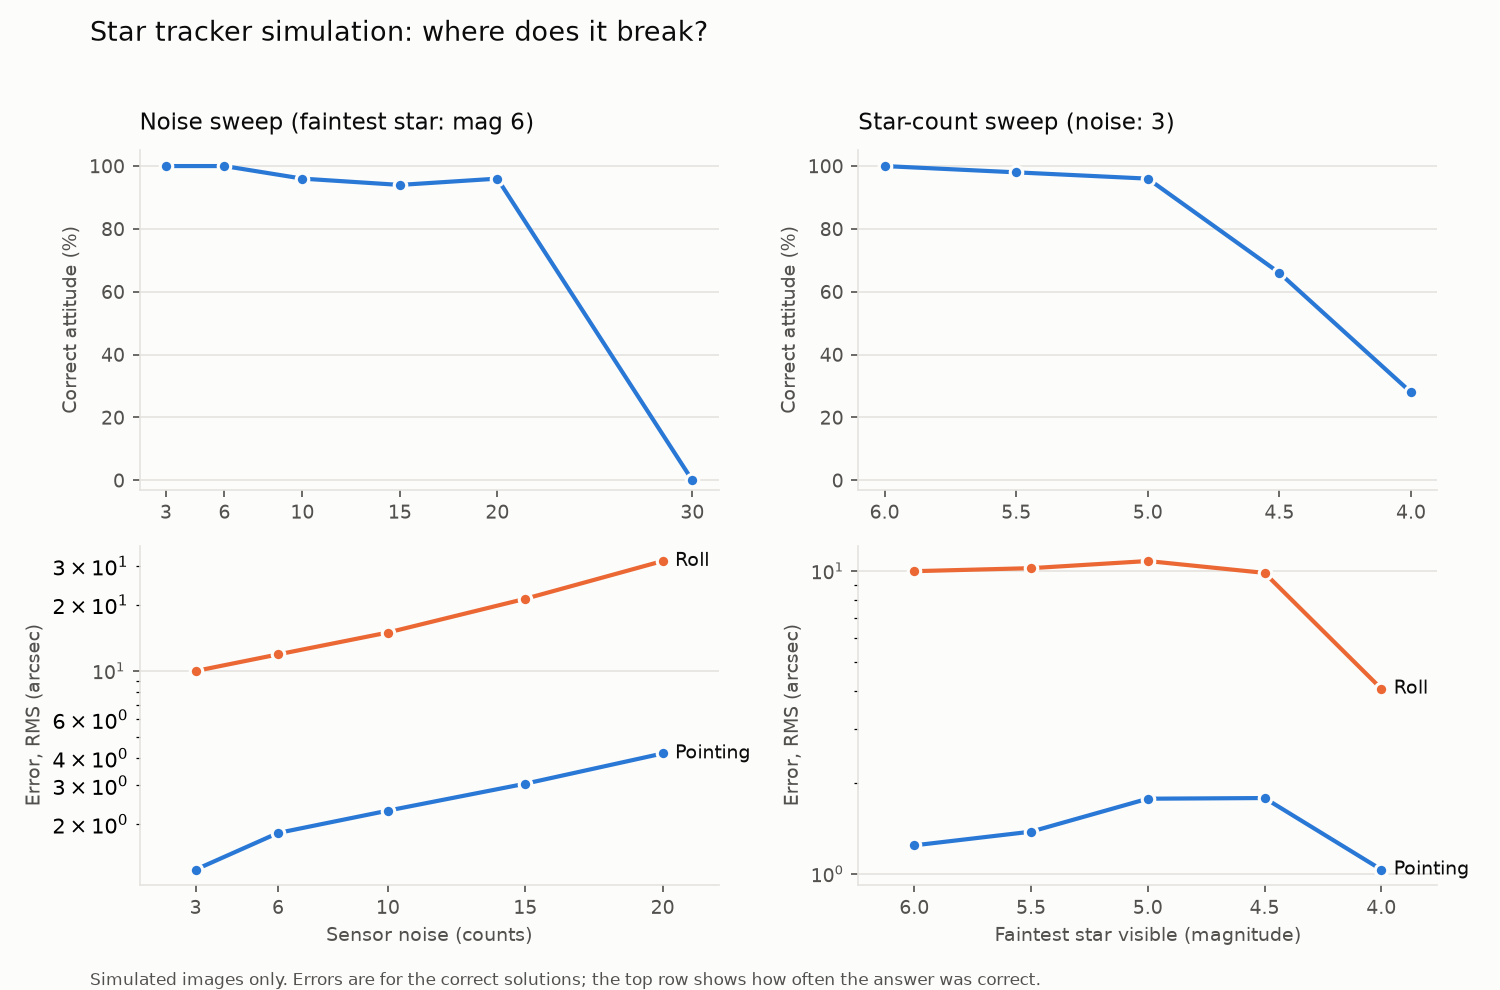

The table this chart was drawn from, first rows:
sweep, value, trials, correct, wrong, no_answer, pct_correct, true_stars, detected, pointing_rms, roll_rms
noise, 3, 50, 50, 0, 0, 100.0, 28.28, 27.98, 1.24, 9.977
noise, 6, 50, 50, 0, 0, 100.0, 28.28, 27.76, 1.822, 11.87
noise, 10, 50, 48, 0, 2, 96.0, 28.28, 16.56, 2.303, 14.94
noise, 15, 50, 47, 0, 3, 94.0, 28.28, 15.12, 3.055, 21.29
noise, 20, 50, 48, 0, 2, 96.0, 28.28, 17.32, 4.196, 31.65
noise, 30, 50, 0, 0, 50, 0.0, 28.28, 549.6, nan, nan
limit_mag, 6.0, 50, 50, 0, 0, 100.0, 28.28, 27.98, 1.24, 9.977
limit_mag, 5.5, 50, 49, 0, 1, 98.0, 15.9, 15.7, 1.376, 10.21
limit_mag, 5.0, 50, 48, 0, 2, 96.0, 9.22, 9.14, 1.768, 10.78
limit_mag, 4.5, 50, 33, 0, 17, 66.0, 5.3, 5.26, 1.777, 9.848
limit_mag, 4.0, 50, 14, 0, 36, 28.0, 3.12, 3.08, 1.031, 4.081
